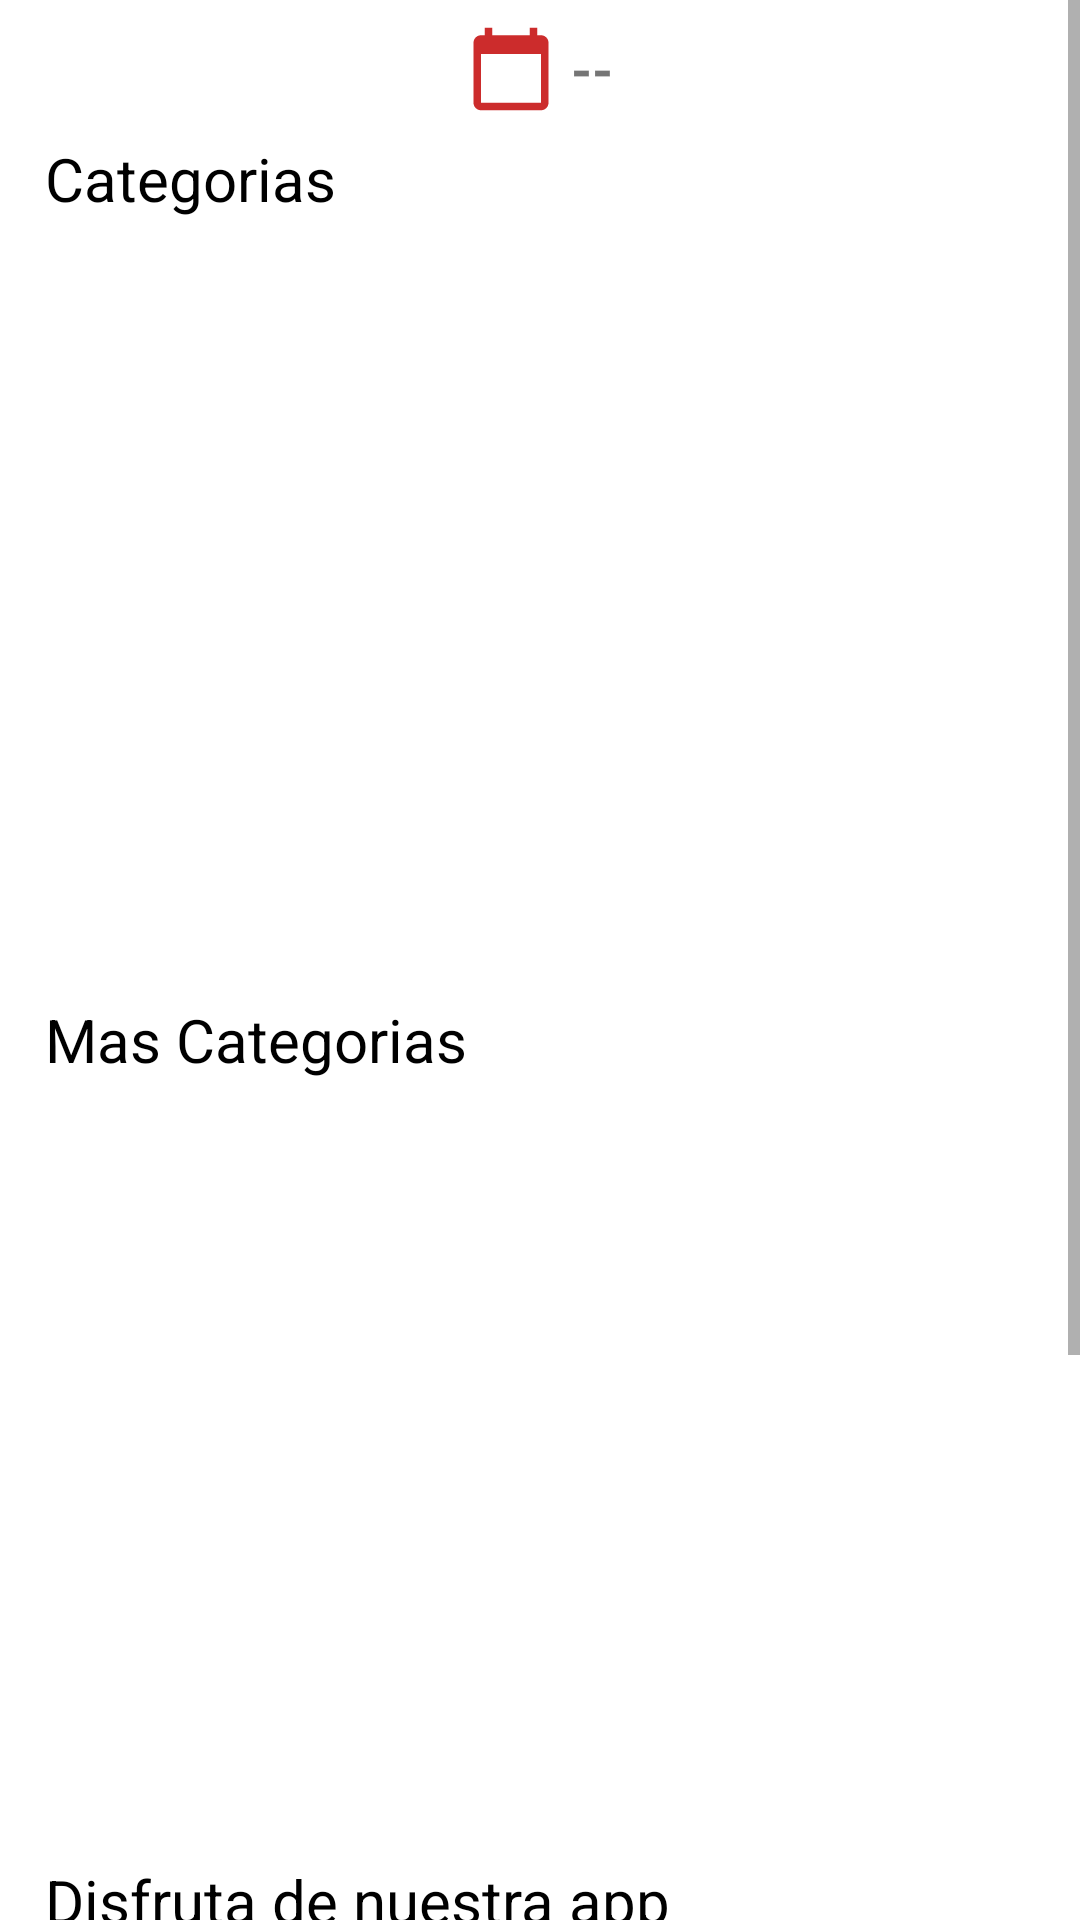

Android layout source for this screen:
<!-- AndroidManifest.xml: application theme AppTheme -->
<!-- res/layout/fragment_inicio_cliente.xml -->
<?xml version="1.0" encoding="utf-8"?>
<ScrollView
    xmlns:android="http://schemas.android.com/apk/res/android"
    xmlns:tools="http://schemas.android.com/tools"
    android:layout_width="match_parent"
    android:layout_height="match_parent"
    android:background="#fff"
    tools:context=".FragmentosCliente.InicioCliente">

    <RelativeLayout
        android:layout_width="match_parent"
        android:layout_height="wrap_content">

        <androidx.appcompat.widget.LinearLayoutCompat
            android:layout_width="match_parent"
            android:layout_height="match_parent"
            android:orientation="vertical">

            <androidx.appcompat.widget.LinearLayoutCompat
                android:layout_width="match_parent"
                android:layout_height="wrap_content"
                android:orientation="horizontal"
                android:gravity="center"
                android:layout_marginTop="8dp">

                <ImageView
                    android:layout_width="30dp"
                    android:layout_height="30dp"
                    android:src="@drawable/calendario_ico"/>

                <TextView
                    android:id="@+id/fecha"
                    android:text="@string/Fecha"
                    android:layout_marginStart="5dp"
                    android:textSize="18sp"
                    android:textStyle="bold"
                    android:layout_width="wrap_content"
                    android:layout_height="wrap_content"/>

            </androidx.appcompat.widget.LinearLayoutCompat>


            
            <TextView
                android:layout_width="match_parent"
                android:layout_height="wrap_content"
                android:padding="5dp"
                android:layout_marginTop="3dp"
                android:layout_marginStart="10dp"
                android:textColor="#000"
                android:textSize="20sp"
                android:text="@string/CategoriasTXT"/>

            
            <androidx.recyclerview.widget.RecyclerView
                android:id="@+id/recyclerViewCategoriasD"
                android:layout_width="match_parent"
                android:layout_height="250dp"/>

            
            <TextView
                android:layout_width="match_parent"
                android:layout_height="wrap_content"
                android:padding="5dp"
                android:layout_marginStart="10dp"
                android:textColor="#000"
                android:textSize="20sp"
                android:text="@string/MasCategoriasTXT"/>

            
            <androidx.recyclerview.widget.RecyclerView
                android:id="@+id/recyclerViewCategoriasF"
                android:layout_width="match_parent"
                android:layout_height="250dp"/>


            
            <TextView
                android:text="@string/InfoTXT"
                android:layout_width="match_parent"
                android:layout_height="wrap_content"
                android:padding="5dp"
                android:layout_marginStart="10dp"
                android:textColor="#000"
                android:textSize="20sp"
                />

            
            <androidx.recyclerview.widget.RecyclerView
                android:id="@+id/recyclerViewInfo"
                android:layout_width="match_parent"
                android:layout_height="250dp"
                android:layout_marginTop="5dp"/>


        </androidx.appcompat.widget.LinearLayoutCompat>
    </RelativeLayout>

</ScrollView>
<!-- resources referenced by this layout -->
<resources>
  <!-- drawable calendario_ico (drawable-anydpi) -->
  <vector xmlns:android="http://schemas.android.com/apk/res/android"
      android:width="24dp"
      android:height="24dp"
      android:viewportWidth="24"
      android:viewportHeight="24"
      android:tint="#E2C61111">
    <path
        android:fillColor="@android:color/white"
        android:pathData="M20,3h-1L19,1h-2v2L7,3L7,1L5,1v2L4,3c-1.1,0 -2,0.9 -2,2v16c0,1.1 0.9,2 2,2h16c1.1,0 2,-0.9 2,-2L22,5c0,-1.1 -0.9,-2 -2,-2zM20,21L4,21L4,8h16v13z"/>
  </vector>
  <string name="CategoriasTXT">Categorias</string>
  <string name="Fecha"> -- </string>
  <string name="InfoTXT">Disfruta de nuestra app</string>
  <string name="MasCategoriasTXT">Mas Categorias</string>
</resources>
